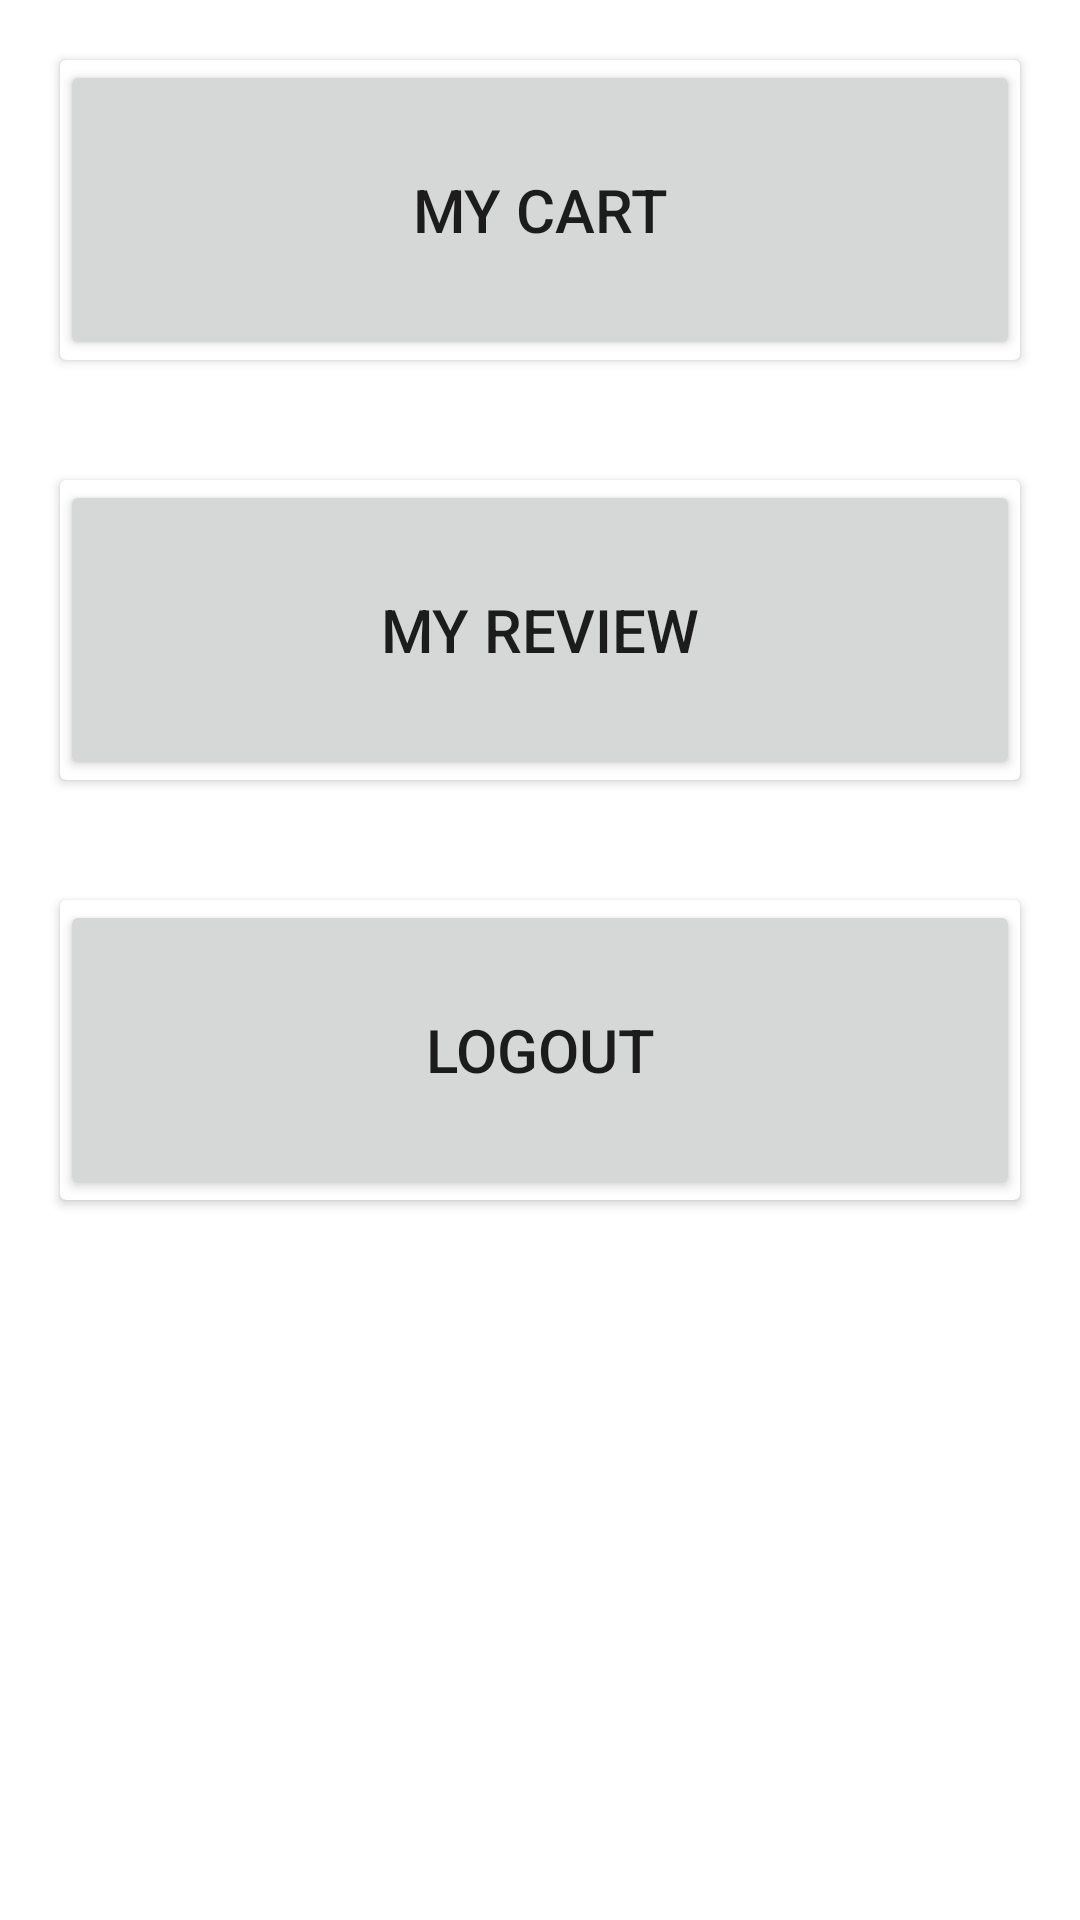

Here is an Android app screen rendered from its layout file. Give the layout XML and the strings, colors and styles it references.
<!-- AndroidManifest.xml: application theme Theme.Assignment4 -->
<!-- res/layout/fragment_my_stuff.xml -->
<LinearLayout xmlns:android="http://schemas.android.com/apk/res/android"
    xmlns:tools="http://schemas.android.com/tools"
    android:layout_width="match_parent"
    android:layout_height="match_parent"
    tools:context="Frgments.MyStuffFragment"
    android:orientation="vertical"
    android:layout_centerInParent="true">

    <LinearLayout
        android:layout_width="match_parent"
        android:layout_height="match_parent"
        android:orientation="vertical"
        android:layout_gravity="center_vertical"

        >
        <androidx.cardview.widget.CardView
            android:layout_width="match_parent"
            android:layout_height="wrap_content"
            android:id="@+id/stock"
            android:layout_margin="20dp"
            android:elevation="5dp"
            >


            <androidx.appcompat.widget.AppCompatButton
                android:layout_width="match_parent"
                android:layout_height="100dp"
                android:gravity="center"
                android:id="@+id/myCart"
                android:text="My Cart"
                android:textSize="20dp"/>
        </androidx.cardview.widget.CardView>

        <androidx.cardview.widget.CardView
            android:layout_width="match_parent"
            android:layout_height="wrap_content"
            android:layout_margin="20dp"
            android:id="@+id/customerD"
            android:elevation="5dp"
            >


            <androidx.appcompat.widget.AppCompatButton
                android:layout_width="match_parent"
                android:layout_height="100dp"
                android:gravity="center"
                android:id="@+id/myRev"
                android:text="My Review"
                android:textSize="20dp"/>
        </androidx.cardview.widget.CardView>

        <androidx.cardview.widget.CardView
            android:layout_width="match_parent"
            android:layout_height="wrap_content"
            android:layout_margin="20dp"
            android:id="@+id/purchasehistory"
            android:elevation="5dp"
            >

            <androidx.appcompat.widget.AppCompatButton
                android:layout_width="match_parent"
                android:layout_height="100dp"
                android:gravity="center"
                android:text="Logout"
                android:id="@+id/logout"
                android:textSize="20dp"/>
        </androidx.cardview.widget.CardView>


    </LinearLayout>



</LinearLayout>
<!-- resources referenced by this layout -->
<resources>
  <style name="Theme.Assignment4" parent="Theme.MaterialComponents.DayNight.DarkActionBar">
          
          <item name="colorPrimary">@color/white</item>
          <item name="colorPrimaryVariant">@color/black</item>
          <item name="colorOnPrimary">@color/white</item>
          
          <item name="colorSecondary">@color/teal_200</item>
          <item name="colorSecondaryVariant">@color/teal_700</item>
          <item name="colorOnSecondary">@color/black</item>
  
          
          <item name="android:statusBarColor" tools:targetApi="l">?attr/colorPrimaryVariant</item>
          
      </style>
  <!-- not gathered from this repository: default colours our renderer supplied (Android Studio template values) -->
  <color name="teal_200">#FF03DAC5</color>
  <color name="teal_700">#FF018786</color>
  <color name="black">#FF000000</color>
  <color name="white">#FFFFFFFF</color>
</resources>
